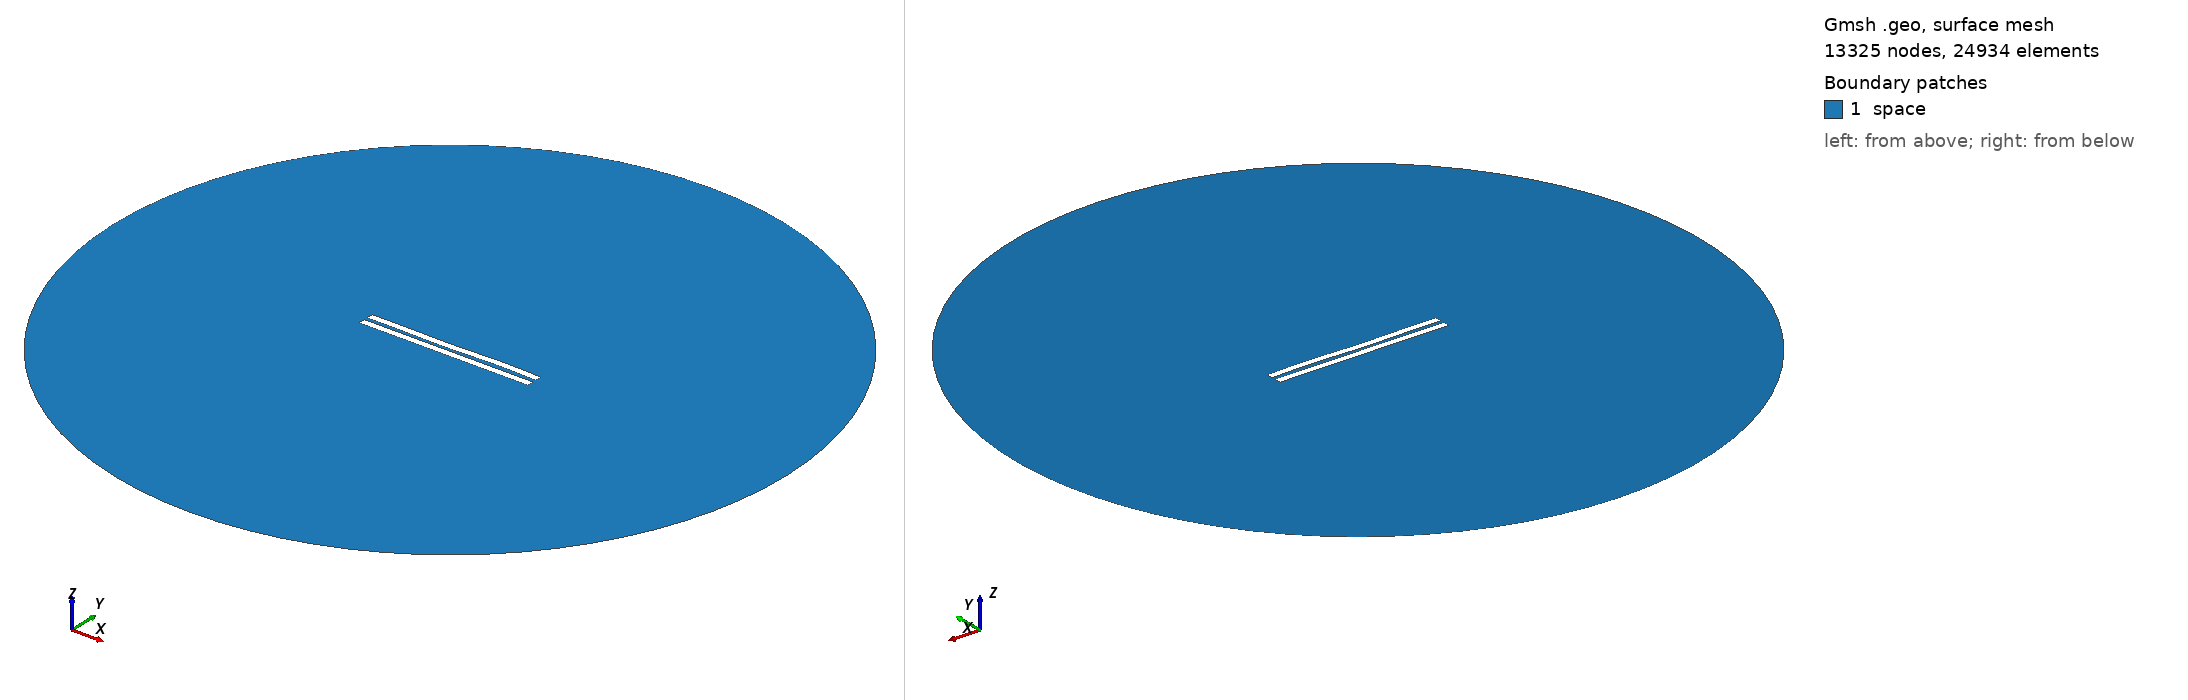

Gmsh geometry script, surface-meshed: 13325 nodes, 24934 surface elements. Boundary patches (legend numbers): 1 space. Left view from above one corner, right view from below the opposite corner. Legend entries are the model's physical surfaces. The drawing asked Gmsh for element sizes between 1% and 20% of the model's largest extent; the script's own settings can give other sizes.

=== 2405.geo (drawn) ===
//---------------------------------------
// Geometry kernel
//---------------------------------------

SetFactory("OpenCASCADE");



//---------------------------------------
// Parameters of the geometry
//---------------------------------------

// Overetch of the upper plate
overetch = 0.0;

// Distance between the plates
distance = 2.25;

// Discretization over the x axis (for the deformation)
nx = 50; 

// Length of the plate
L = 100 - overetch; 

// Number of modes
n = 4; 

// 1st mode coefficient
coeff(1) = 0.15;
beta(1) = 0.596864 * 3.1415926535 / L;

// 2nd mode coefficient
coeff(2) = -0.075;
beta(2) = 1.49418 * 3.1415926535 / L;

// 3rd mode coefficient
coeff(3) = -0.15;
beta(3) = 2.50025 * 3.1415926535 / L;

// 4th mode coefficient
coeff(4) = 0.15;
beta(4) = 3.49999 * 3.1415926535 / L;



//---------------------------------------
// Upper plate (deformed rectangle)
//---------------------------------------

// Coordiantes of the upper plate
xmin = -50;
xmax = 50 - overetch;

// Height of the upper plate
yheight = 4 - 2 * overetch;

// Indexes of the points
UpperID[] = {};
LowerID[] = {};
LeftID[] = {};
RightID[] = {};

// Point index
p = 1;

// Horizontal edges
For i In {1:nx}
    x = xmin + (i-1)*(xmax - xmin)/(nx-1);

    y_bottom = distance / 2 + overetch;
    For j In {1:n}
        C = (Cosh(beta(j)*L) + Cos(beta(j)*L)) / (Sinh(beta(j)*L) + Sin(beta(j)*L));
        y_bottom  = y_bottom + coeff(j) * (Cosh(beta(j)*(x+50)) - Cos(beta(j)*(x+50)) - C * (Sinh(beta(j)*(x+50)) - Sin(beta(j)*(x+50))));
    EndFor

    y_top = y_bottom + yheight;

    Point(p) = {x, y_top, 0, 1.0};
    UpperID[i] = p;
    p = p + 1;

    Point(p) = {x, y_bottom, 0, 1.0};
    LowerID[i] = p;
    p = p + 1;
EndFor

// Create point lists
UpperPts[] = {}; LowerPts[] = {};
For i In {1:nx}
  UpperPts[] += {UpperID[i]};
  LowerPts[] += {LowerID[i]};
EndFor

// Build splines
Spline(1) = {UpperPts[]};
Spline(2) = {LowerPts[]};
Line(3) = {LowerPts[nx-1], UpperPts[nx-1]};
Line(4) = {LowerPts[0], UpperPts[0]};

// Build the plane surface
Curve Loop(1) = {2, 3, -1, -4};
Plane Surface(1) = {1};



//---------------------------------------
// Lower plate (rectangle)
//---------------------------------------

// Vertices
Point(1001) = {-50, -1, 0, 1.0};
Point(1002) = { 50, -1, 0, 1.0};
Point(1003) = { 50,  -5, 0, 1.0};
Point(1004) = {-50,  -5, 0, 1.0};

// Edges
Line(5) = {1001, 1002};
Line(6) = {1002, 1003};
Line(7) = {1003, 1004};
Line(8) = {1004, 1001};

// Plane surface
Line Loop(2) = {5, 6, 7, 8};
Plane Surface(2) = {2}; 



//---------------------------------------
// Outer (fictious) boundary
//---------------------------------------

// Points
Point(1005) = {0, 0, 0};       // Center
Point(1006) = {200, 0, 0};     // Start point
Point(1007) = {0, 200, 0};     // 90 degrees
Point(1008) = {-200, 0, 0};    // 180 degrees
Point(1009) = {0, -200, 0};    // 270 degrees

// Circle arcs (each needs start, center, end)
Circle(9) = {1006, 1005, 1007};
Circle(10) = {1007, 1005, 1008};
Circle(11) = {1008, 1005, 1009};
Circle(12) = {1009, 1005, 1006};

// Plane surface for the entire domain
Curve Loop(3) = {9, 10, 11, 12};
Surface(3) = {3};

// Subtract the plates from the whole domain to obtain the actual domain where we want to solve the equations
BooleanDifference{ Surface{3}; Delete; }{ Surface{1}; Surface{2}; Delete; }




//---------------------------------------
// Transfinite Lines/Curves
//---------------------------------------

// Set the number of points on the boundaries
r = 7;

// Plates
Transfinite Curve {1, 2} = 50*r Using Progression 1;
Transfinite Curve {3, 4} = 2*r Using Progression 1;
Transfinite Line {5, 7} = 50*r Using Progression 1;
Transfinite Line {6, 8} = 2*r Using Progression 1;

// Outer boundary
Transfinite Line {9, 10, 11, 12} = 20 Using Progression 1;



//---------------------------------------
// Physical groups
//---------------------------------------                

// Physical curves (boundaries)
Physical Line("force_segment", 10) = {2};
Physical Line("upper_plate", 11) = {1, 3, 4};
Physical Line("lower_plate", 12) = {5, 6, 7, 8};
Physical Line("boundary", 20) = {9, 10, 11, 12};

// Physical Surfaces
Physical Surface("space", 30) = {3};



//---------------------------------------
// 6. Generate the Mesh
//---------------------------------------

// 2D mesh generation
Mesh 2;
